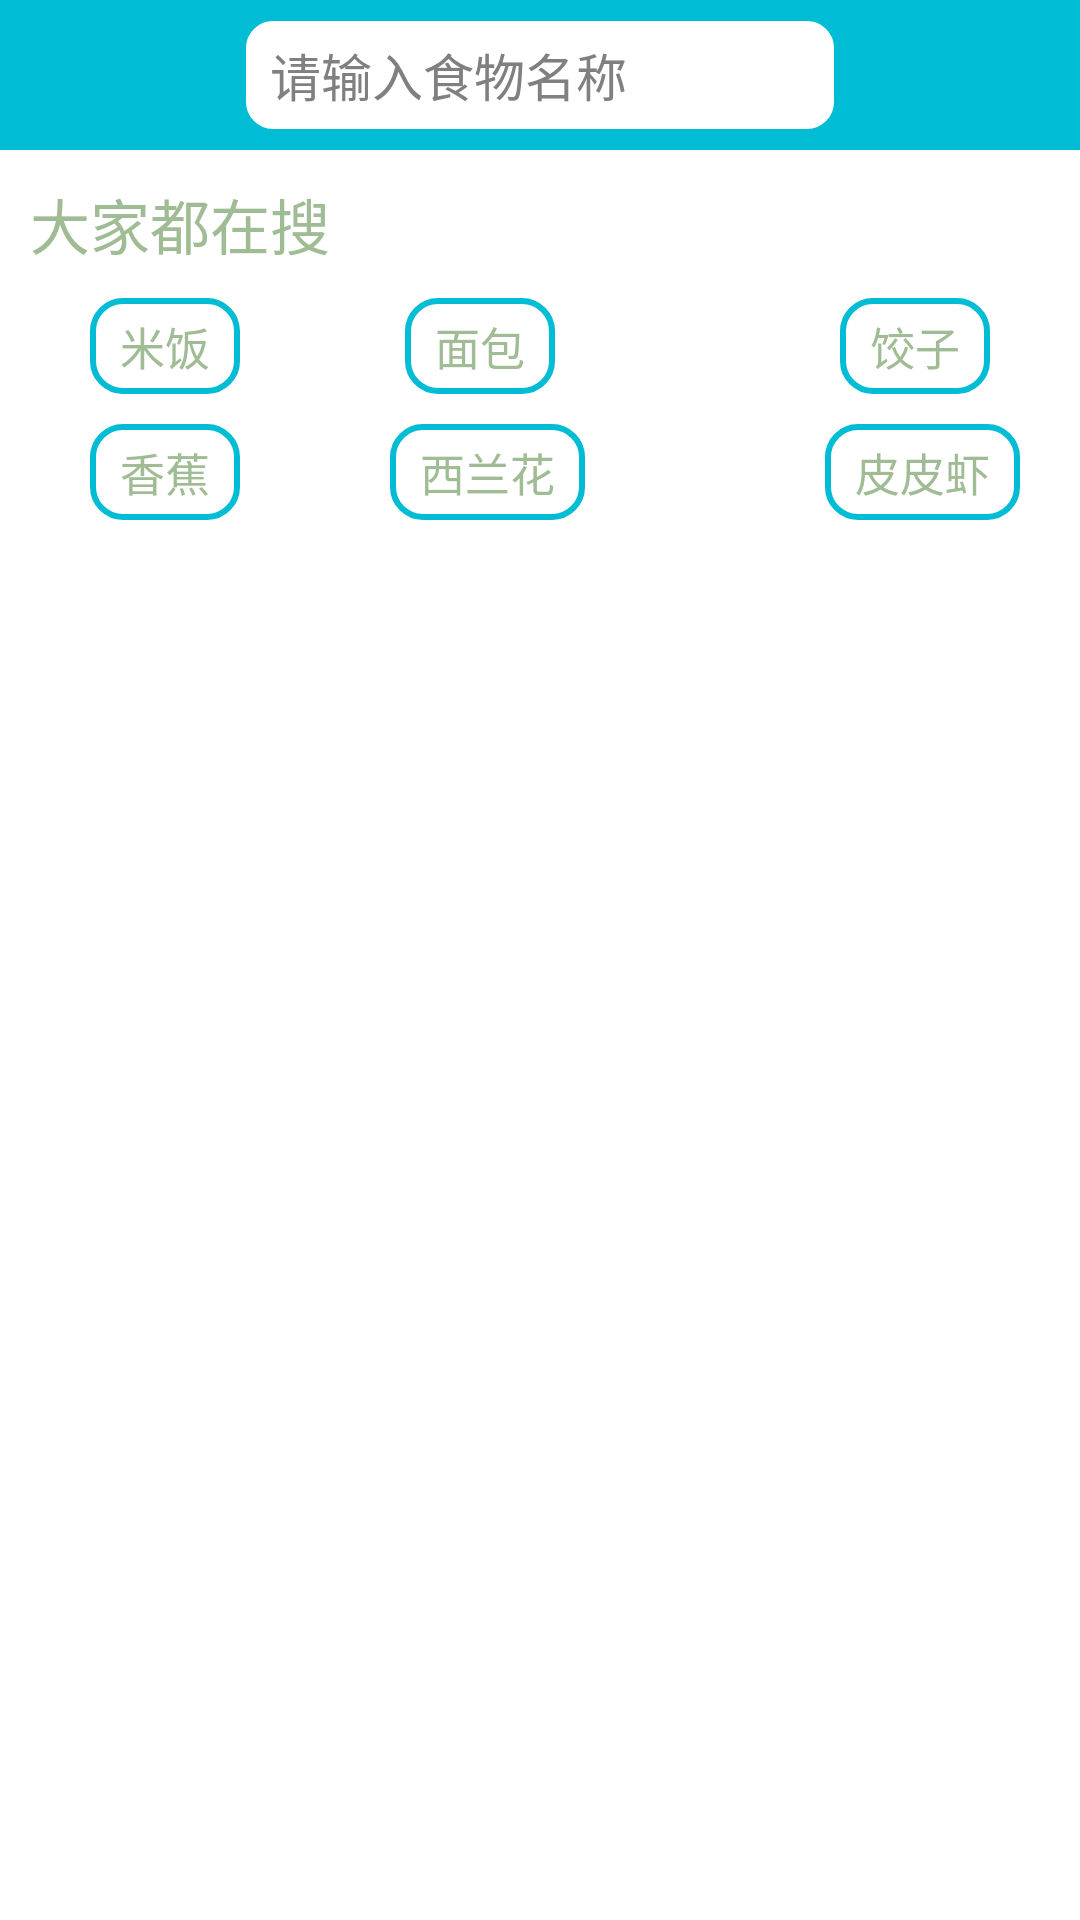

Here is an Android app screen rendered from its layout file. Give the layout XML and the strings, colors and styles it references.
<!-- AndroidManifest.xml: application theme AppTheme -->
<!-- res/layout/activity_foodsearch.xml -->
<?xml version="1.0" encoding="utf-8"?>

<LinearLayout xmlns:android="http://schemas.android.com/apk/res/android"
    android:layout_width="match_parent"
    android:layout_height="match_parent"
    android:orientation="vertical" >

    <RelativeLayout
        android:layout_width="match_parent"
        android:layout_height="50dp"
        android:background="#00BCD4" >

        <ImageView
            android:id="@+id/imgReturnFoodSearch"
            android:layout_width="40dp"
            android:layout_height="40dp"
            android:layout_alignParentLeft="true"
            android:layout_centerVertical="true"
            android:src="@drawable/all_return" />

        <EditText
            android:id="@+id/edtSearchFoodname"
            android:layout_width="200dp"
            android:layout_height="40dp"
            android:layout_centerHorizontal="true"
            android:layout_centerVertical="true"
            android:background="@drawable/txt_border"
            android:hint="请输入食物名称"
            android:lines="1"
            android:textColor="#000000"
            android:textSize="17sp" />

        <ImageView
            android:id="@+id/imgFoodSearch"
            android:layout_width="40dp"
            android:layout_height="40dp"
            android:layout_alignParentRight="true"
            android:layout_centerVertical="true"
            android:layout_marginRight="10dp"
            android:src="@drawable/imgsearch" />
    </RelativeLayout>

    <TextView
        android:layout_width="wrap_content"
        android:layout_height="wrap_content"
        android:layout_marginLeft="10dp"
        android:layout_marginTop="10dp"
        android:text="大家都在搜"
        android:textColor="@color/primary_dark"
        android:textSize="20sp" />

    <RelativeLayout
        android:layout_width="match_parent"
        android:layout_height="wrap_content"
        android:layout_marginTop="10dp" >

        <TextView
            android:id="@+id/txtTag1"
            android:layout_width="wrap_content"
            android:layout_height="wrap_content"
            android:layout_marginLeft="30dp"
            android:background="@drawable/txt_border"
            android:text="米饭"
            android:textColor="@color/primary_dark"
            android:textSize="15sp" />

        <TextView
            android:id="@+id/txtTag2"
            android:layout_width="wrap_content"
            android:layout_height="wrap_content"
            android:layout_marginLeft="135dp"
            android:background="@drawable/txt_border"
            android:text="面包"
            android:textColor="@color/primary_dark"
            android:textSize="15sp" />

        <TextView
            android:id="@+id/txtTag3"
            android:layout_width="wrap_content"
            android:layout_height="wrap_content"
            android:layout_alignParentRight="true"
            android:layout_marginRight="30dp"
            android:background="@drawable/txt_border"
            android:text="饺子"
            android:textColor="@color/primary_dark"
            android:textSize="15sp" />

        <TextView
            android:id="@+id/txtTag4"
            android:layout_width="wrap_content"
            android:layout_height="wrap_content"
            android:layout_below="@+id/txtTag1"
            android:layout_marginLeft="30dp"
            android:layout_marginTop="10dp"
            android:background="@drawable/txt_border"
            android:text="香蕉"
            android:textColor="@color/primary_dark"
            android:textSize="15sp" />

        <TextView
            android:id="@+id/txtTag5"
            android:layout_width="wrap_content"
            android:layout_height="wrap_content"
            android:layout_below="@+id/txtTag2"
            android:layout_marginLeft="130dp"
            android:layout_marginTop="10dp"
            android:background="@drawable/txt_border"
            android:text="西兰花"
            android:textColor="@color/primary_dark"
            android:textSize="15sp" />

        <TextView
            android:id="@+id/txtTag6"
            android:layout_width="wrap_content"
            android:layout_height="wrap_content"
            android:layout_alignParentRight="true"
            android:layout_below="@+id/txtTag3"
            android:layout_marginRight="20dp"
            android:layout_marginTop="10dp"
            android:background="@drawable/txt_border"
            android:text="皮皮虾"
            android:textColor="@color/primary_dark"
            android:textSize="15sp" />
    </RelativeLayout>

</LinearLayout>
<!-- resources referenced by this layout -->
<resources>
  <color name="primary_dark">#A0BC94</color>
  <!-- drawable txt_border (drawable-hdpi) -->
  <?xml version="1.0" encoding="utf-8"?>
  
  <shape xmlns:android="http://schemas.android.com/apk/res/android" 
      android:shape="rectangle">
   <solid android:color="#ffffff" />
  
      <corners android:radius="10dip" />
  
      <padding
          android:left="10dp"
          android:top="5dp"
          android:right="10dp"
          android:bottom="5dp"
      />
   	
   	<stroke android:width="2dp" android:color="@color/primary"/>
   	
   	
  </shape>
  <style name="AppTheme" parent="AppBaseTheme">
          
      </style>
  <color name="primary">#00BCD4</color>
  <style name="AppBaseTheme" parent="android:Theme.Holo.Light">
          
      </style>
</resources>
